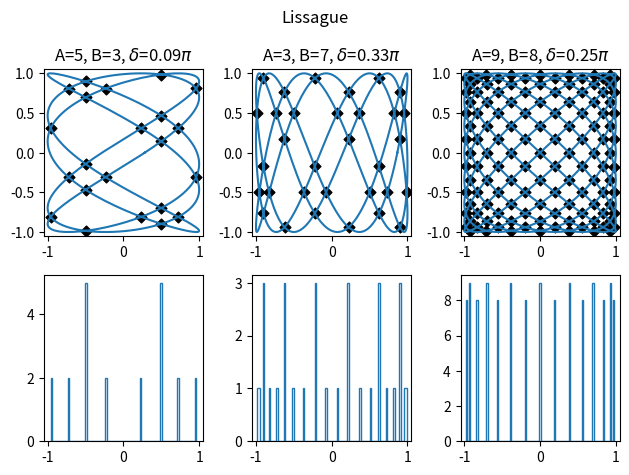

Source code (Python):
import numpy as np
import matplotlib.pyplot as plt


pi = np.pi
err = np.array([None,None], dtype='float')

def intersection(p1, p2, q1, q2):
    '''
        function check, does to segments intersect.
        return:  intersection pont w if yes,
                err (np.array (1,2)) if no.

    '''
    a1 = np.array([p1[1] - p2[1], p2[0] - p1[0]])
    a2 = np.array([q1[1] - q2[1], q2[0] - q1[0]])
    w = np.linalg.solve([a1,a2], [np.inner(p1,a1),np.inner(q1,a2)])
    if (
        np.inner(p1-w,p2-w) < 0
    )and(
        np.inner(q1-w,q2-w) < 0
    ): return w
    return err

class lissague:
    '''
        Class that involve all information about lissague 
        figure with given parameters (A, B, Delta, N).
    '''
    def __init__(self, A, B, Delta, N, cv, cv_hist):
        '''
            constructor
            cv - canvas for drawing figure
            cv_hist - canvas for histogramm
            A, B, Delta - figure parameters
            N - amount of steps
            if A, B aren't big (<=7)  N >= 500
            points - figure coordinates (x(t), y(t), t).
            int_p - intersection points' coordinates (x, y).
            int_t - pair of t values in intersection points.
        '''
        self.cv = cv
        self.cv_hist = cv_hist
        self.cv.set_title('A='+str(A)+', B='+str(B)+', $\delta$='+str(round((Delta/pi), 2))+'$\pi$')

        self.t = np.linspace(0, 2 * pi, N)
        self.points = np.transpose(np.array(( #массив точек
            np.sin(A * self.t + Delta), # x
            np.sin(B * self.t),         # y
            self.t)))                   # t
        x = []
        y = []
        t = []
        print('Done:')
        for i in range(0, N-2, 1):
            if ( i % (N / 10) == 0): print(str(int((10 * i) / (N / 10))) + '%')
            for j in range(N-2, i+2, -1):
                if (i != j):
                    w = intersection([
                        self.points[i][0], self.points[i][1]], [
                        self.points[i+1][0], self.points[i+1][1]],[
                        self.points[j][0], self.points[j][1]], [
                        self.points[j+1][0], self.points[j+1][1]])
                    if np.logical_not(np.array_equal(w, err)): 
                        x.append(w[0])
                        y.append(w[1])
                        t.append([i, j])
        self.int_p = np.transpose(np.array([x,y]))
        self.int_t = np.array(t)
        print('100%')

    def draw(self):
        '''
            draws lissague figure,
            intersection points and
            hist.
            ax - given canvas
        '''
        self.cv.set_xlim(-1.05,1.05)
        self.cv.set_ylim(-1.05,1.05)
        self.cv_hist.set_xlim(-1.05,1.05)
        self.cv.plot(self.points[:,0], self.points[:,1], '-')
        self.cv.scatter(self.int_p[:,0], self.int_p[:,1], s=30, c='black', marker='D')
        self.cv_hist.hist(self.int_p[:,0], bins=101, histtype='step', align='mid'), 


#plt.figure(figsize=(14, 16), dpi=80)
fig, ax = plt.subplots(2, 3)
fig.suptitle('Lissague')

L = np.array([
    lissague(5, 3, pi/11, 500, ax[0][0], ax[1][0]),
    lissague(3, 7, pi/3, 800, ax[0][1], ax[1][1]),
    lissague(9, 8, pi/4, 700, ax[0][2], ax[1][2]),
], dtype=lissague)
for l in L: l.draw()



fig.tight_layout()
plt.show()